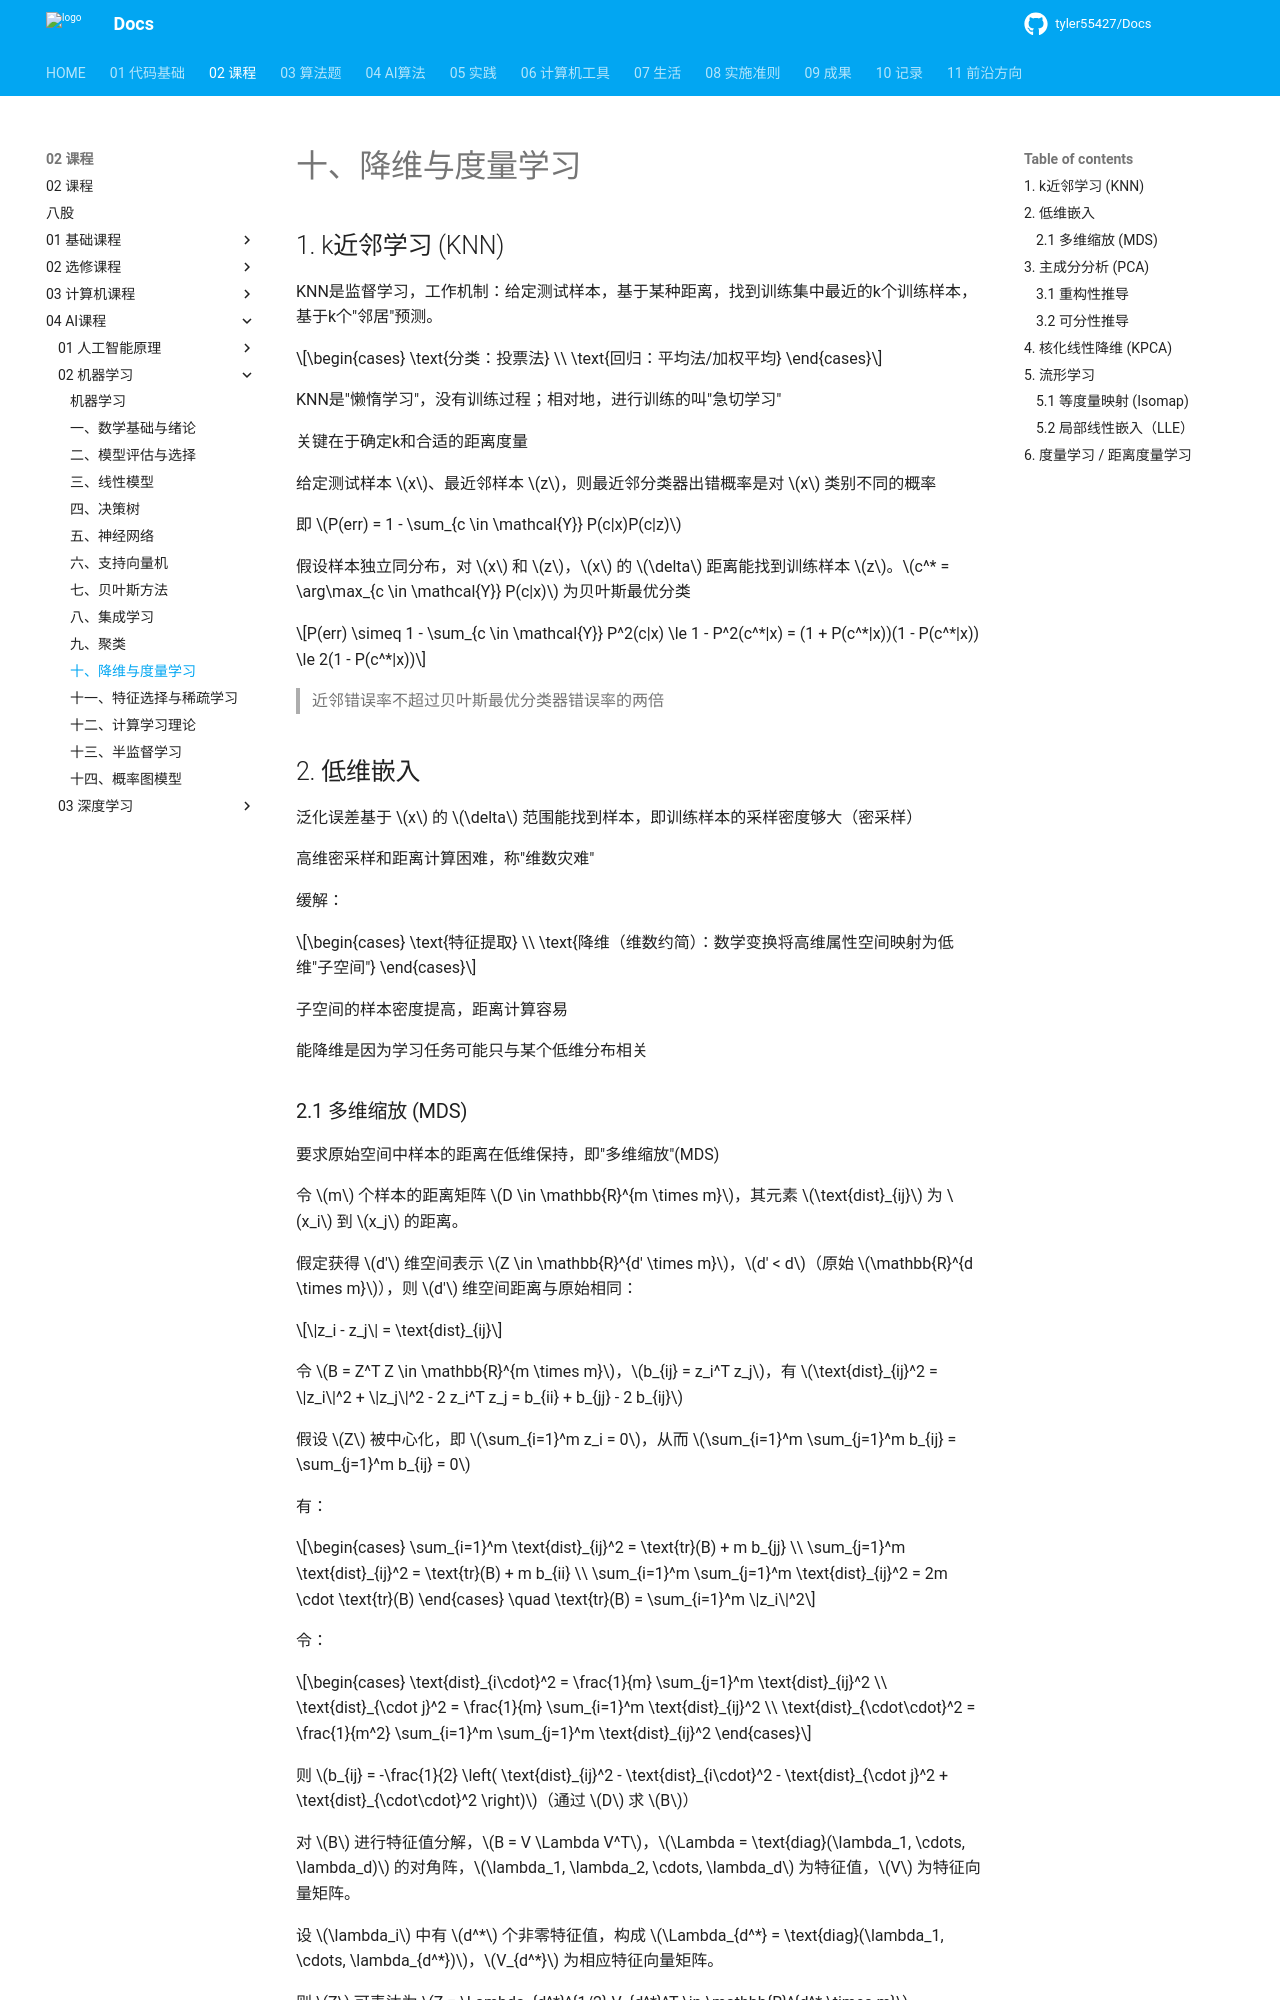

repository: tyler55427/Docs · page: 02_课程/04_AI课程/02_机器学习/10_降维与度量学习/index.html · generator: mkdocs

# 十、降维与度量学习

## 1. k近邻学习 (KNN)

KNN是监督学习，工作机制：给定测试样本，基于某种距离，找到训练集中最近的k个训练样本，基于k个"邻居"预测。

$$\begin{cases} \text{分类：投票法} \\ \text{回归：平均法/加权平均} \end{cases}$$

KNN是"懒惰学习"，没有训练过程；相对地，进行训练的叫"急切学习"

关键在于确定k和合适的距离度量

给定测试样本 $x$、最近邻样本 $z$，则最近邻分类器出错概率是对 $x$ 类别不同的概率

即 $P(err) = 1 - \sum_{c \in \mathcal{Y}} P(c|x)P(c|z)$

假设样本独立同分布，对 $x$ 和 $z$，$x$ 的 $\delta$ 距离能找到训练样本 $z$。$c^* = \arg\max_{c \in \mathcal{Y}} P(c|x)$ 为贝叶斯最优分类

$$P(err) \simeq 1 - \sum_{c \in \mathcal{Y}} P^2(c|x) \le 1 - P^2(c^*|x) = (1 + P(c^*|x))(1 - P(c^*|x)) \le 2(1 - P(c^*|x))$$

> 近邻错误率不超过贝叶斯最优分类器错误率的两倍

## 2. 低维嵌入

泛化误差基于 $x$ 的 $\delta$ 范围能找到样本，即训练样本的采样密度够大（密采样）

高维密采样和距离计算困难，称"维数灾难"

缓解：

$$\begin{cases} \text{特征提取} \\ \text{降维（维数约简）：数学变换将高维属性空间映射为低维"子空间"} \end{cases}$$

子空间的样本密度提高，距离计算容易

能降维是因为学习任务可能只与某个低维分布相关
